Run: headless pygame with SDL's dummy video driver; simulated clock (each Clock.tick advances the game by its frame time, no real sleeping); random seed 0; keys injected as events and as key.get_pressed() state; no mouse input.
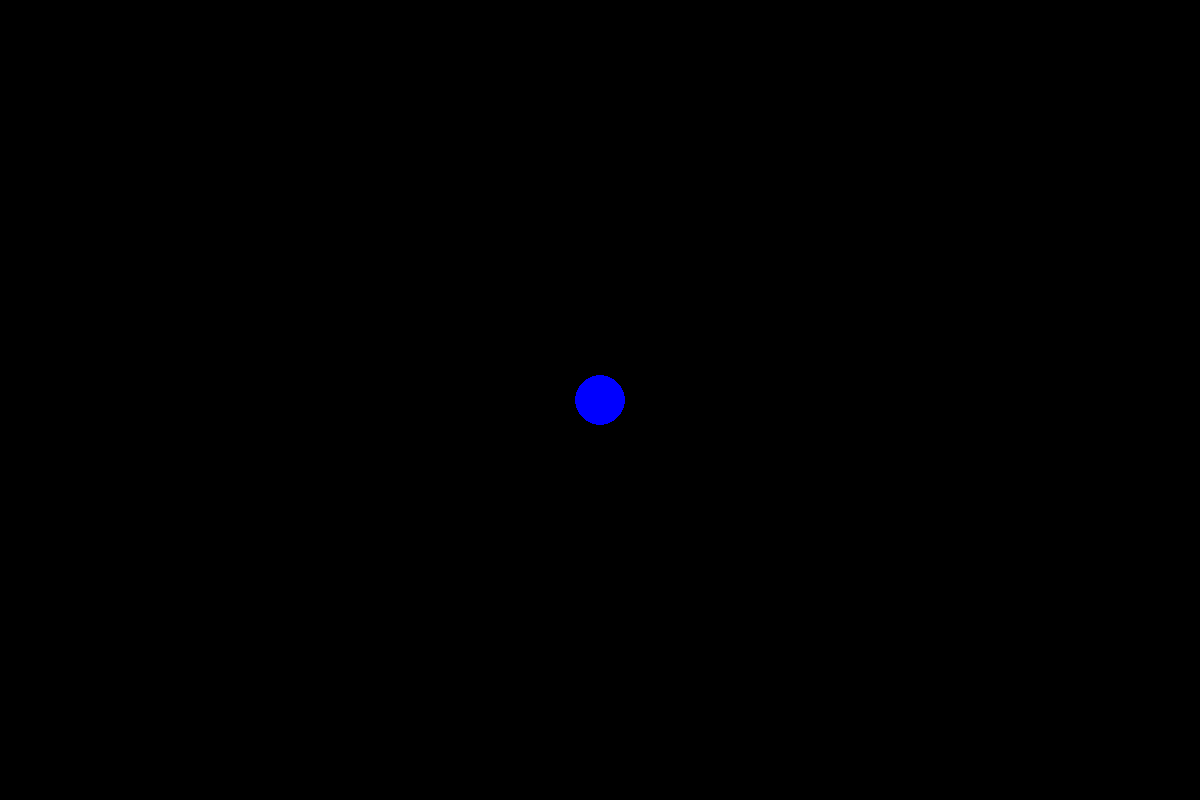
Frame 1 of 4 · flips 1–60 · no input
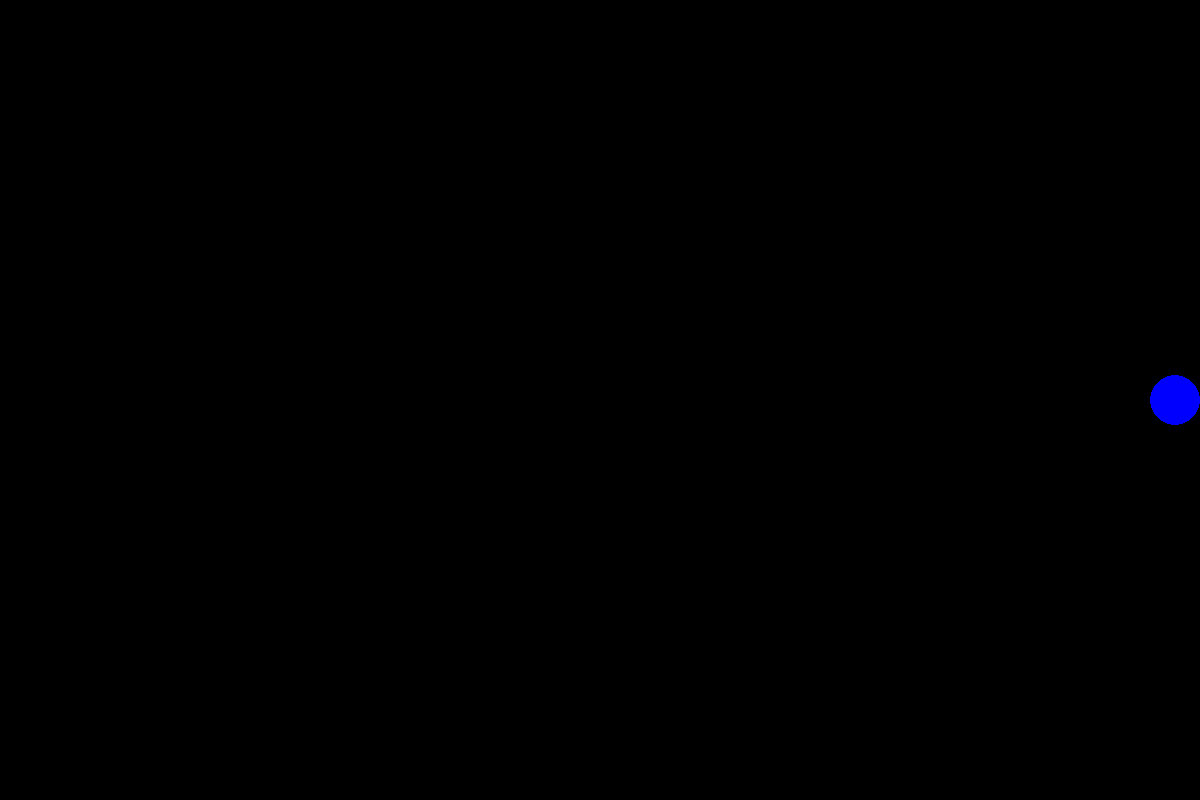
Frame 2 of 4 · flips 61–180 · tapped SPACE, RETURN · held RIGHT (→), D
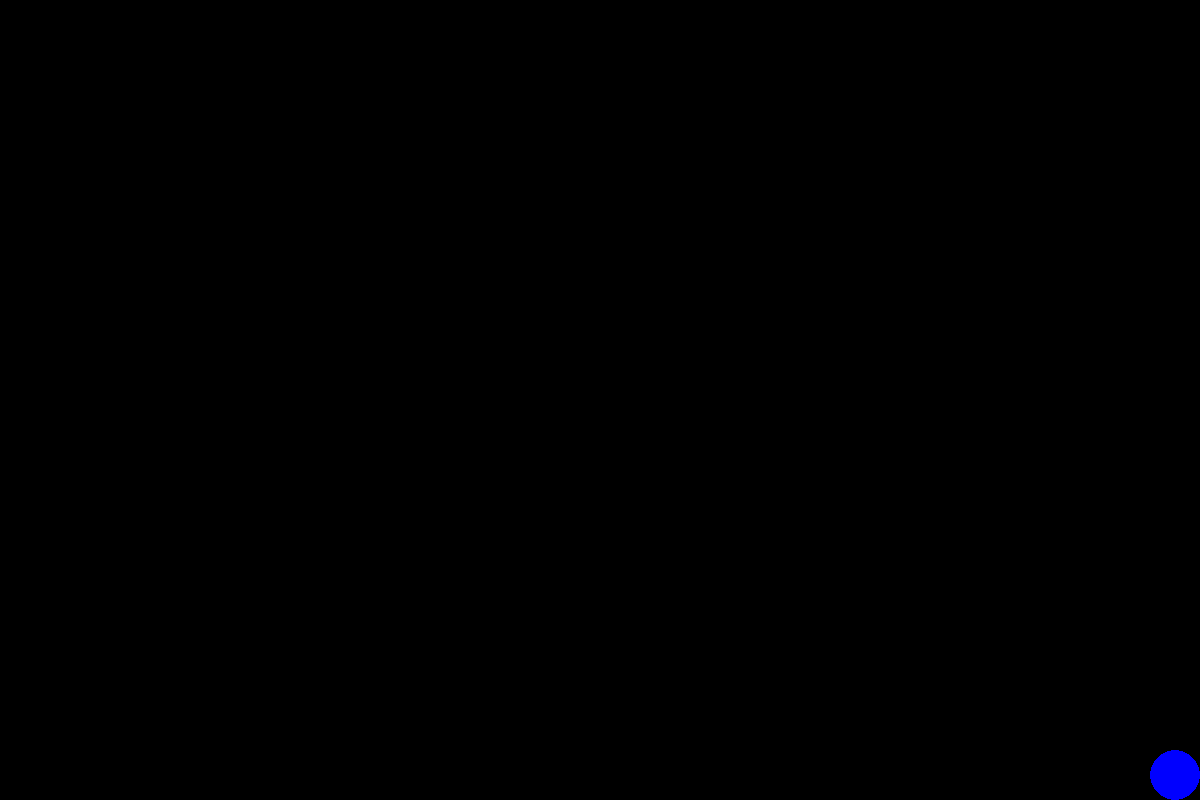
Frame 3 of 4 · flips 181–300 · held DOWN (↓), S
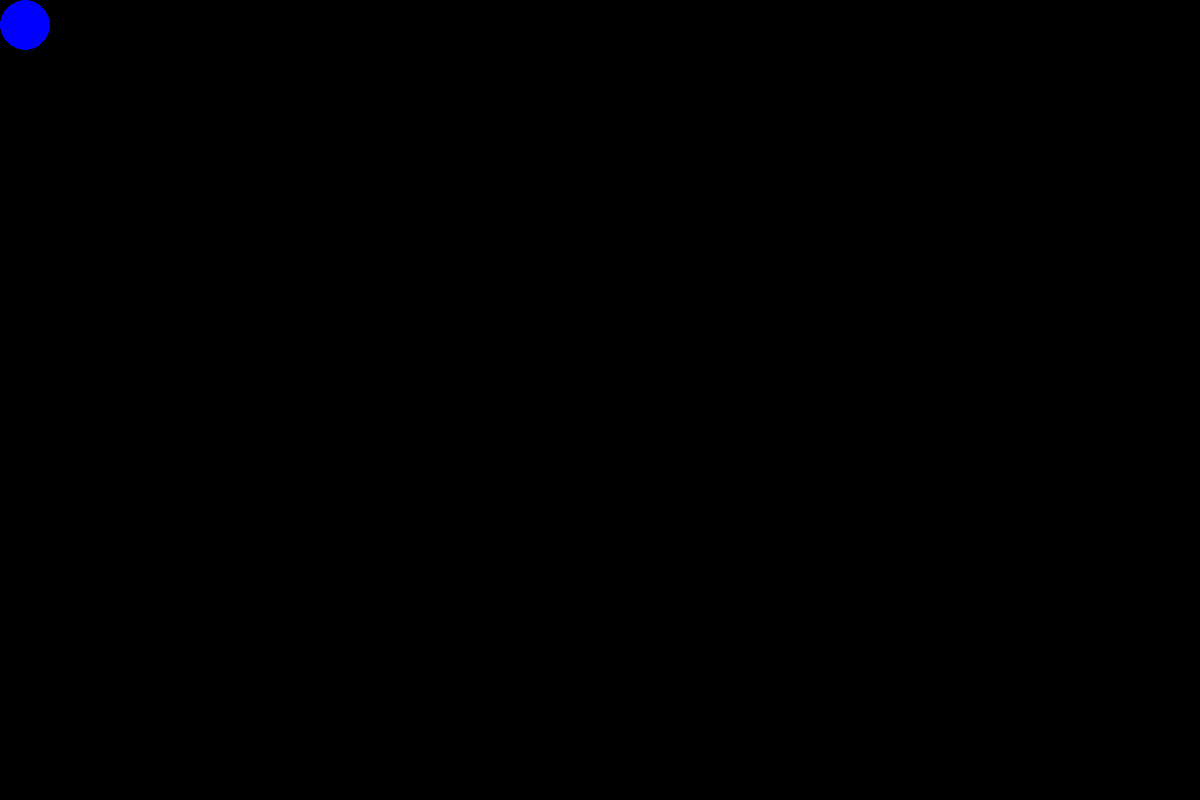
Frame 4 of 4 · flips 301–420 · held LEFT (←), A, UP (↑), W

The pygame program that drew these frames:

import pygame, os

pygame.init()

# screen settings
WIDTH, HEIGHT = 1200, 800
window = (WIDTH, HEIGHT)
pygame.display.set_caption("Circle")
screen = pygame.display.set_mode((WIDTH, HEIGHT))


# background
bg = pygame.Color('black')


# ball settings
ball_color = pygame.Color('blue')
ball_position = [600, 400]
ball_radius = 25
ball_speed = 20

clock = pygame.time.Clock()  #

# main loop
while True:
    for event in pygame.event.get():
        if event.type == pygame.QUIT:  
            pygame.quit()
            exit()

    keys = pygame.key.get_pressed()
    if keys[pygame.K_UP]: 
        ball_position[1] = max(ball_position[1] - ball_speed, ball_radius)
    if keys[pygame.K_DOWN]:
        ball_position[1] = min(ball_position[1] + ball_speed, window[1] - ball_radius)
    if keys[pygame.K_LEFT]:  
        ball_position[0] = max(ball_position[0] - ball_speed, ball_radius)
    if keys[pygame.K_RIGHT]:
        ball_position[0] = min(ball_position[0] + ball_speed, window[0] - ball_radius)

    screen.fill(bg)
    pygame.draw.circle(screen, ball_color, ball_position, ball_radius)
    pygame.display.flip()
    
    clock.tick(24)  
